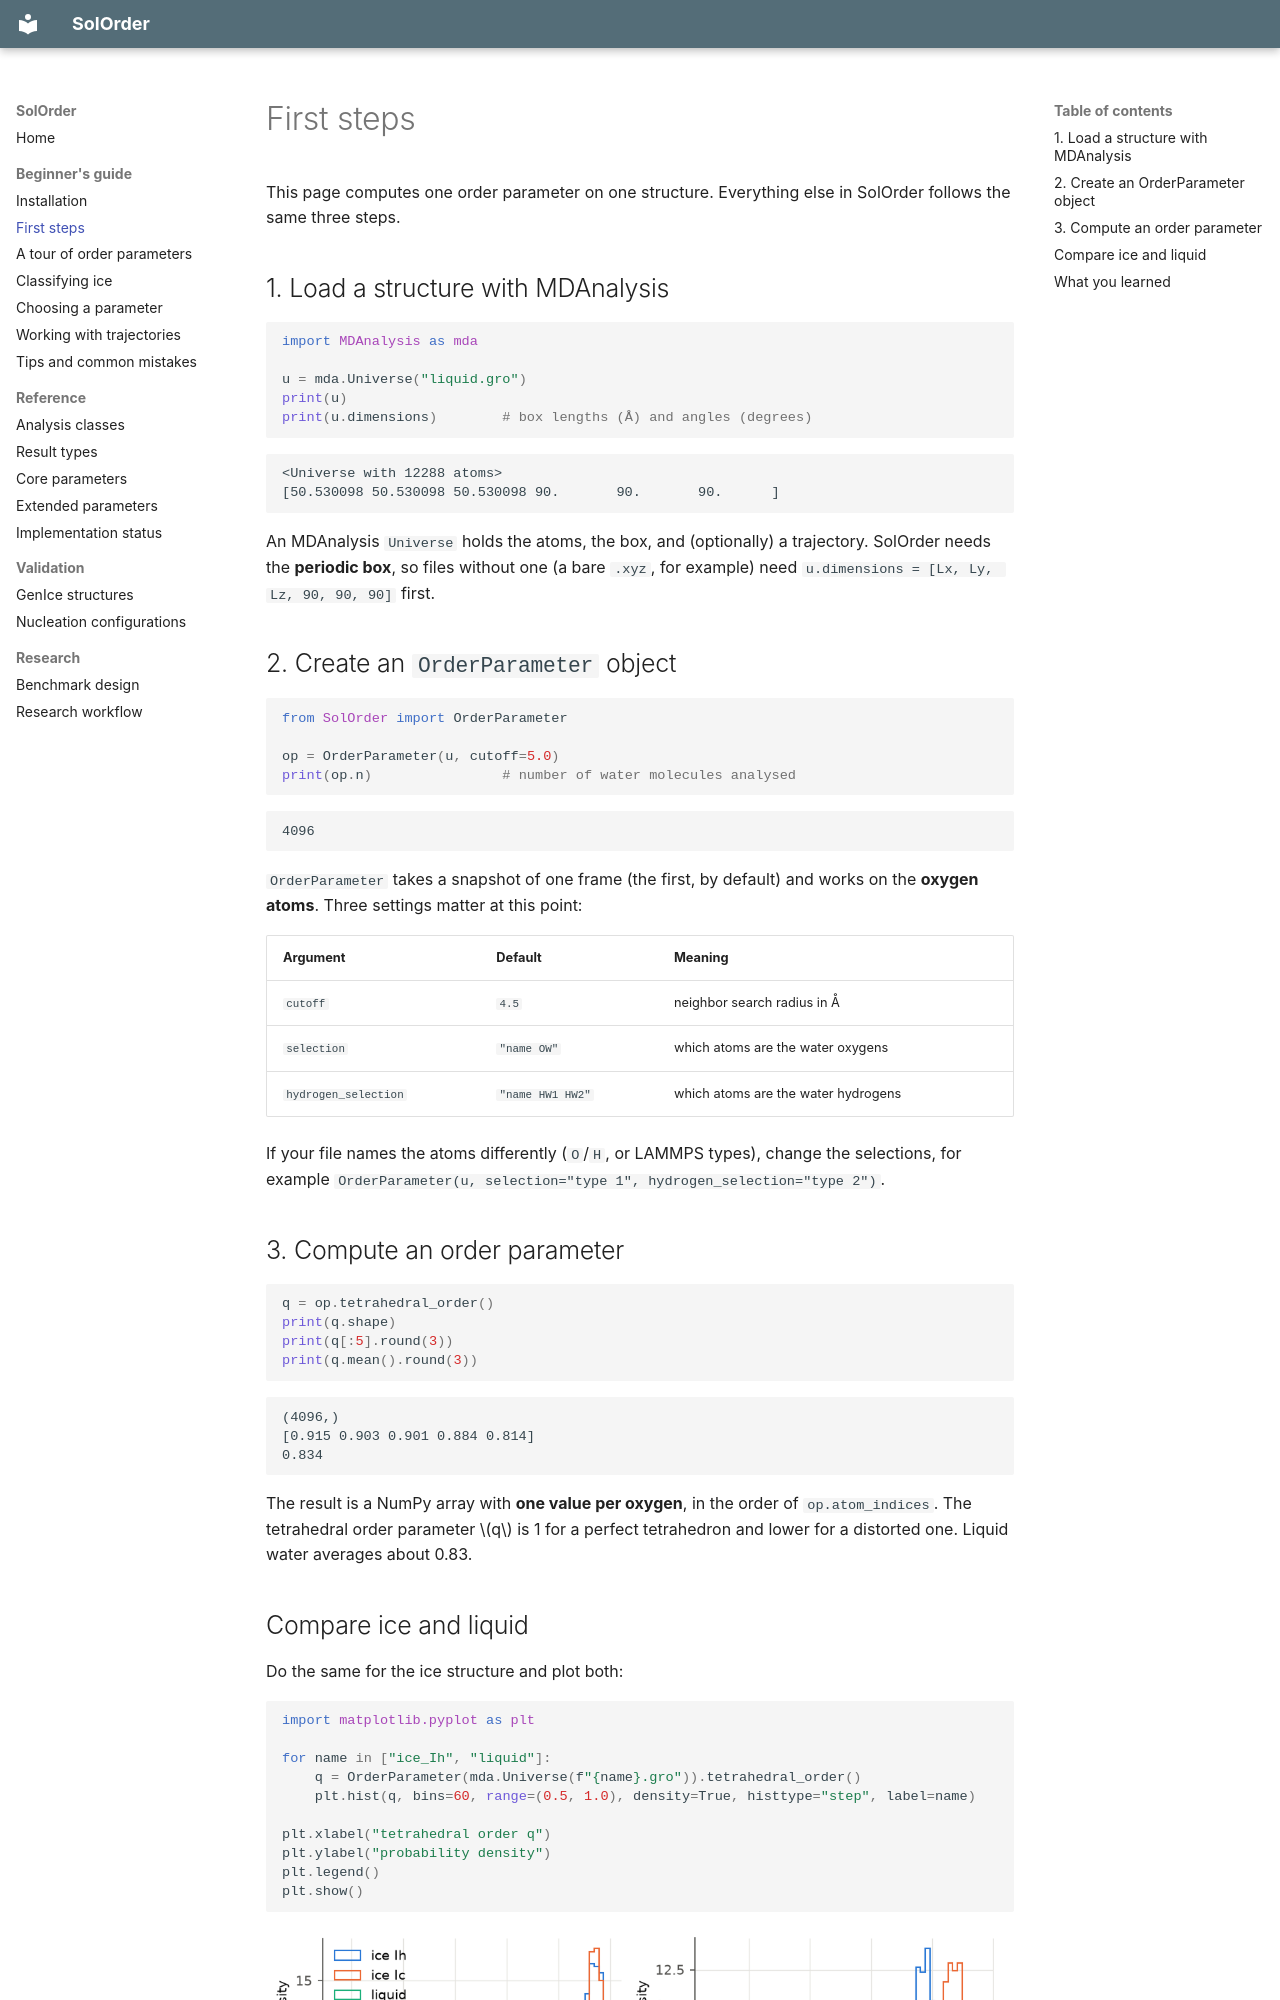

repository: dmighty007/SolOrder · page: guide/first-steps/index.html · generator: mkdocs

# First steps

This page computes one order parameter on one structure. Everything else in
SolOrder follows the same three steps.

## 1. Load a structure with MDAnalysis

```python
import MDAnalysis as mda

u = mda.Universe("liquid.gro")
print(u)
print(u.dimensions)        # box lengths (Å) and angles (degrees)
```

```text
<Universe with 12288 atoms>
[50.530098 50.530098 50.530098 90.       90.       90.      ]
```

An MDAnalysis `Universe` holds the atoms, the box, and (optionally) a
trajectory. SolOrder needs the **periodic box**, so files without one (a bare
`.xyz`, for example) need `u.dimensions = [Lx, Ly, Lz, 90, 90, 90]` first.

## 2. Create an `OrderParameter` object

```python
from SolOrder import OrderParameter

op = OrderParameter(u, cutoff=5.0)
print(op.n)                # number of water molecules analysed
```

```text
4096
```

`OrderParameter` takes a snapshot of one frame (the first, by default) and
works on the **oxygen atoms**. Three settings matter at this point:

| Argument | Default | Meaning |
|---|---|---|
| `cutoff` | `4.5` | neighbor search radius in Å |
| `selection` | `"name OW"` | which atoms are the water oxygens |
| `hydrogen_selection` | `"name HW1 HW2"` | which atoms are the water hydrogens |

If your file names the atoms differently (`O`/`H`, or LAMMPS types), change the
selections, for example `OrderParameter(u, selection="type 1", hydrogen_selection="type 2")`.

## 3. Compute an order parameter

```python
q = op.tetrahedral_order()
print(q.shape)
print(q[:5].round(3))
print(q.mean().round(3))
```

```text
(4096,)
[0.915 0.903 0.901 0.884 0.814]
0.834
```

The result is a NumPy array with **one value per oxygen**, in the order of
`op.atom_indices`. The tetrahedral order parameter $q$ is 1 for a perfect
tetrahedron and lower for a distorted one. Liquid water averages about 0.83.
